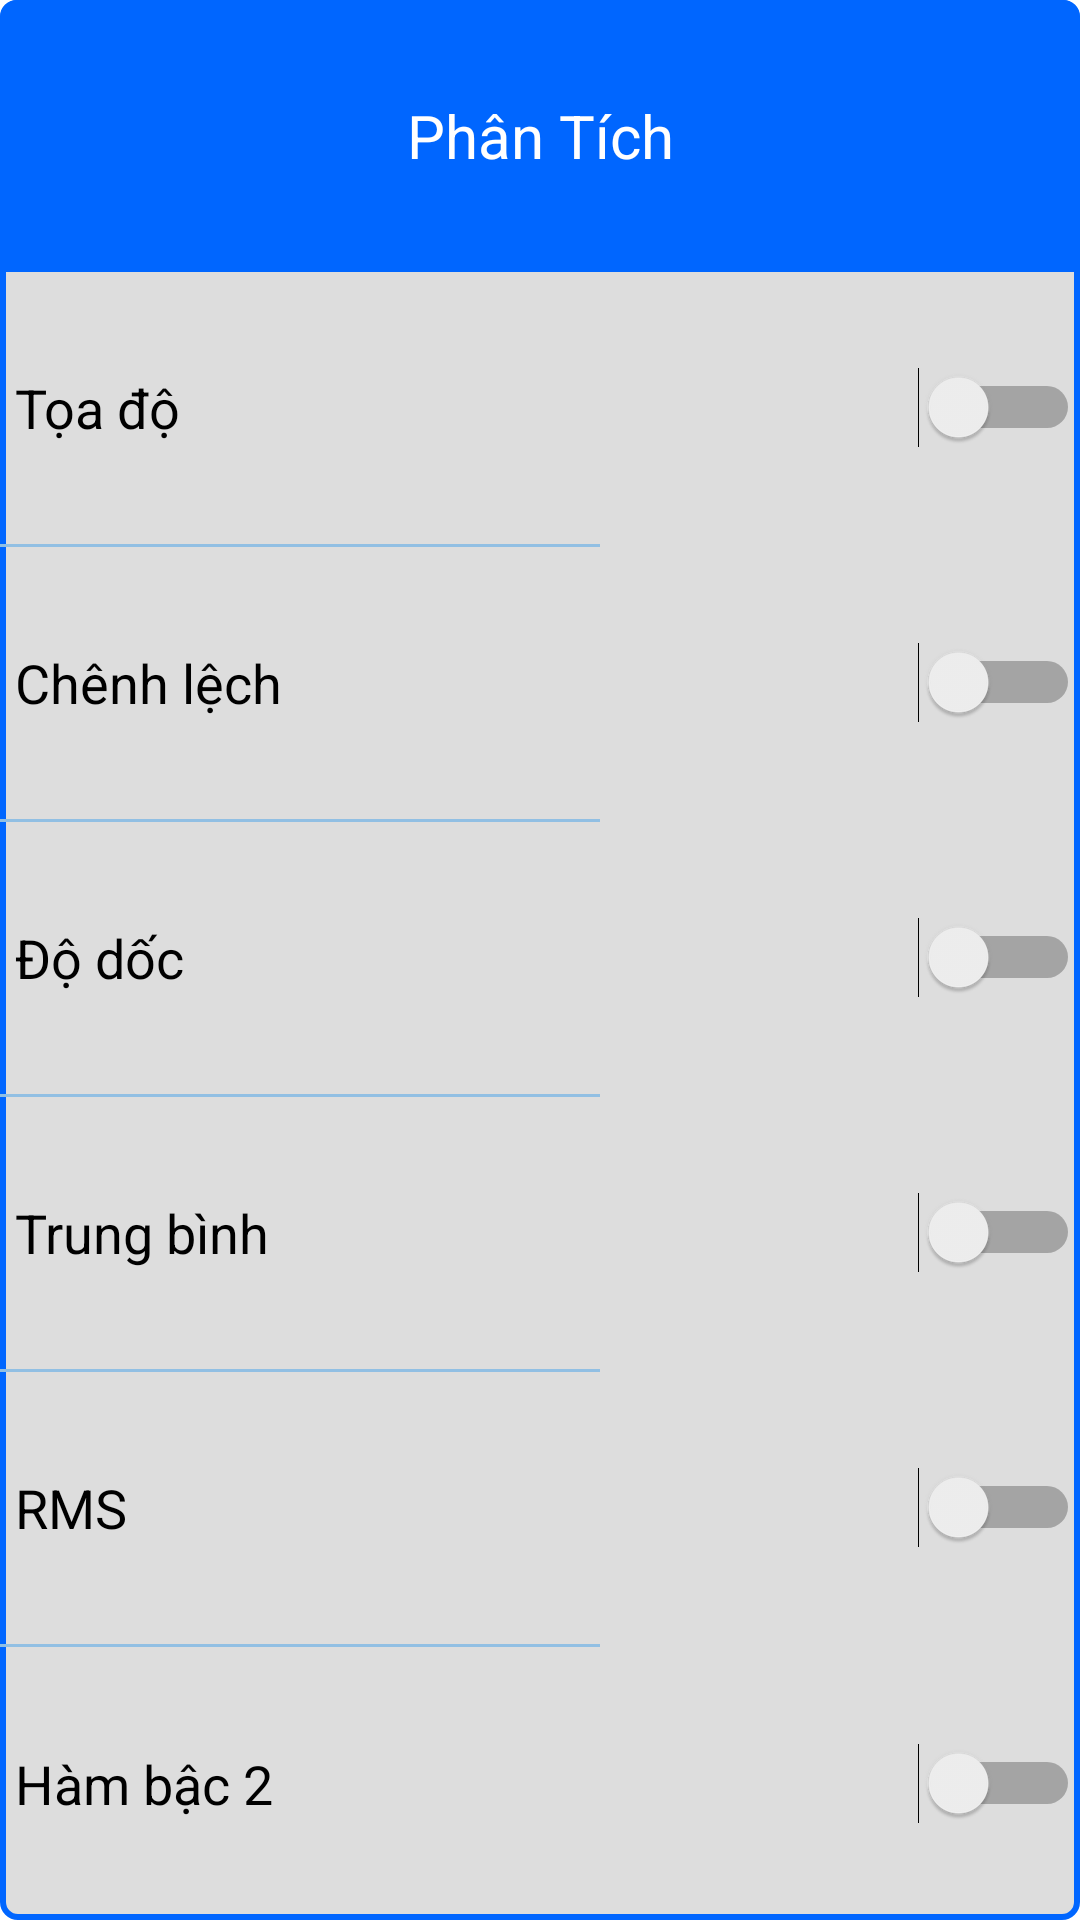

Reconstruct the res/layout file that produces this screen, plus the resources it refers to.
<!-- AndroidManifest.xml: application theme Theme.SensorCollection -->
<!-- res/layout/popupwindow_phantich.xml -->
<?xml version="1.0" encoding="utf-8"?>
<LinearLayout xmlns:android="http://schemas.android.com/apk/res/android"
    android:orientation="vertical"
    android:weightSum="7"
    android:background="@drawable/popupwindow_custom"
    android:layout_width="wrap_content"
    android:layout_height="wrap_content">
    <TextView
        android:background="@drawable/textview_custom"
        android:text="Phân Tích"
        android:gravity="center"
        android:textSize="20sp"
        android:textColor="@color/white"
        android:layout_weight="1"
        android:layout_width="match_parent"
        android:layout_height="0dp"/>
    <LinearLayout
        android:id="@+id/linearlayoutToado_phantich"
        android:layout_weight="1"
        android:gravity="center_vertical"
        android:orientation="horizontal"
        android:layout_width="match_parent"
        android:layout_height="0dp">





        <TextView
            android:text="Tọa độ"
            android:textSize="18sp"
            android:layout_marginLeft="5dp"
            android:textColor="@color/black"
            android:layout_width="wrap_content"
            android:layout_height="wrap_content"/>
        <View
            android:layout_weight="1"
            android:layout_width="0dp"
            android:layout_height="0dp"/>
        <Switch
            android:id="@+id/switchToado_phantich"
            android:layout_width="wrap_content"
            android:layout_height="wrap_content"/>
    </LinearLayout>
    <View
        android:background="@color/xanhduongnhat"
        android:layout_width="200dp"
        android:layout_height="1dp"/>
    <LinearLayout
        android:id="@+id/linearlayoutChenhlech_phantich"
        android:layout_weight="1"
        android:gravity="center_vertical"
        android:orientation="horizontal"
        android:layout_width="match_parent"
        android:layout_height="0dp">





        <TextView
            android:text="Chênh lệch"
            android:layout_marginLeft="5dp"
            android:textSize="18sp"
            android:textColor="@color/black"
            android:layout_width="wrap_content"
            android:layout_height="wrap_content"/>
        <View
            android:layout_weight="1"
            android:layout_width="0dp"
            android:layout_height="0dp"/>
        <Switch
            android:id="@+id/switchChechlech_phantich"
            android:layout_width="wrap_content"
            android:layout_height="wrap_content"/>
    </LinearLayout>
    <View
        android:background="@color/xanhduongnhat"
        android:layout_width="200dp"
        android:layout_height="1dp"/>
    <LinearLayout
        android:id="@+id/linearlayoutDodoc_phantich"
        android:layout_weight="1"
        android:gravity="center_vertical"
        android:orientation="horizontal"
        android:layout_width="match_parent"
        android:layout_height="0dp">





        <TextView
            android:text="Độ dốc"
            android:layout_marginLeft="5dp"
            android:textSize="18sp"
            android:textColor="@color/black"
            android:layout_marginRight="5dp"
            android:layout_width="wrap_content"
            android:layout_height="wrap_content"/>
        <View
            android:layout_weight="1"
            android:layout_width="0dp"
            android:layout_height="0dp"/>
        <Switch
            android:id="@+id/switchDodoc_phantich"
            android:layout_width="wrap_content"
            android:layout_height="wrap_content"/>
    </LinearLayout>
    <View
        android:background="@color/xanhduongnhat"
        android:layout_width="200dp"
        android:layout_height="1dp"/>
    <LinearLayout
        android:id="@+id/linearlayoutTrungbinh_phantich"
        android:layout_weight="1"
        android:gravity="center_vertical"
        android:orientation="horizontal"
        android:layout_width="match_parent"
        android:layout_height="0dp">
        <TextView
            android:text="Trung bình"
            android:layout_marginLeft="5dp"
            android:textSize="18sp"
            android:textColor="@color/black"
            android:layout_marginRight="5dp"
            android:layout_width="wrap_content"
            android:layout_height="wrap_content"/>
        <View
            android:layout_weight="1"
            android:layout_width="0dp"
            android:layout_height="0dp"/>
        <Switch
            android:id="@+id/switchTrungbinh_phantich"
            android:layout_width="wrap_content"
            android:layout_height="wrap_content"/>
    </LinearLayout>
    <View
        android:background="@color/xanhduongnhat"
        android:layout_width="200dp"
        android:layout_height="1dp"/>
    <LinearLayout
        android:id="@+id/linearlayoutRms_phantich"
        android:layout_weight="1"
        android:gravity="center_vertical"
        android:orientation="horizontal"
        android:layout_width="match_parent"
        android:layout_height="0dp">
        <TextView
            android:text="RMS"
            android:layout_marginLeft="5dp"
            android:textSize="18sp"
            android:textColor="@color/black"
            android:layout_marginRight="5dp"
            android:layout_width="wrap_content"
            android:layout_height="wrap_content"/>
        <View
            android:layout_weight="1"
            android:layout_width="0dp"
            android:layout_height="0dp"/>
        <Switch
            android:id="@+id/switchRms_phantich"
            android:layout_width="wrap_content"
            android:layout_height="wrap_content"/>
    </LinearLayout>
    <View
        android:background="@color/xanhduongnhat"
        android:layout_width="200dp"
        android:layout_height="1dp"/>
    <LinearLayout
        android:id="@+id/linearlayoutBac2_phantich"
        android:layout_weight="1"
        android:gravity="center_vertical"
        android:orientation="horizontal"
        android:layout_width="match_parent"
        android:layout_height="0dp">
        <TextView
            android:text="Hàm bậc 2"
            android:layout_marginLeft="5dp"
            android:textSize="18sp"
            android:textColor="@color/black"
            android:layout_marginRight="5dp"
            android:layout_width="wrap_content"
            android:layout_height="wrap_content"/>
        <View
            android:layout_weight="1"
            android:layout_width="0dp"
            android:layout_height="0dp"/>
        <Switch
            android:id="@+id/switchBac2_phantich"
            android:layout_width="wrap_content"
            android:layout_height="wrap_content"/>
    </LinearLayout>
</LinearLayout>
<!-- resources referenced by this layout -->
<resources>
  <color name="black">#FF000000</color>
  <color name="white">#FFFFFFFF</color>
  <color name="xanhduongnhat">#91BFE3</color>
  <!-- drawable popupwindow_custom (drawable) -->
  <?xml version="1.0" encoding="utf-8"?>
  <shape xmlns:android="http://schemas.android.com/apk/res/android"
      android:shape="rectangle">
      <corners
          android:topLeftRadius="5dp"
          android:topRightRadius="5dp"
          android:bottomRightRadius="5dp"
          android:bottomLeftRadius="5dp" />
      <stroke
          android:width="2dp"
          android:color="@color/xanhnhat" />
      <solid android:color="@color/xam"/>
  </shape>
  <!-- drawable textview_custom (drawable) -->
  <?xml version="1.0" encoding="utf-8"?>
  <shape xmlns:android="http://schemas.android.com/apk/res/android"
      android:shape="rectangle">
      <corners
          android:topLeftRadius="5dp"
          android:topRightRadius="5dp"
          android:bottomRightRadius="0dp"
          android:bottomLeftRadius="0dp" />
      <stroke
          android:width="1dp"
          android:color="@color/xanhnhat" />
      <solid android:color="@color/xanhnhat"/>
  </shape>
  <style name="Theme.SensorCollection" parent="Theme.MaterialComponents.DayNight.NoActionBar">
          
          <item name="colorPrimary">@color/purple_500</item>
          <item name="colorPrimaryVariant">@color/purple_700</item>
          <item name="colorOnPrimary">@color/white</item>
          
          <item name="colorSecondary">@color/teal_200</item>
          <item name="colorSecondaryVariant">@color/teal_700</item>
          <item name="colorOnSecondary">@color/black</item>
          
          <item name="android:statusBarColor" tools:targetApi="l">?attr/colorPrimaryVariant</item>
          
      </style>
  <color name="xanhnhat">#0066ff</color>
  <color name="xam">#dddddd</color>
  <color name="purple_500">#FF6200EE</color>
  <color name="purple_700">#FF3700B3</color>
  <color name="teal_200">#FF03DAC5</color>
  <color name="teal_700">#FF018786</color>
</resources>
